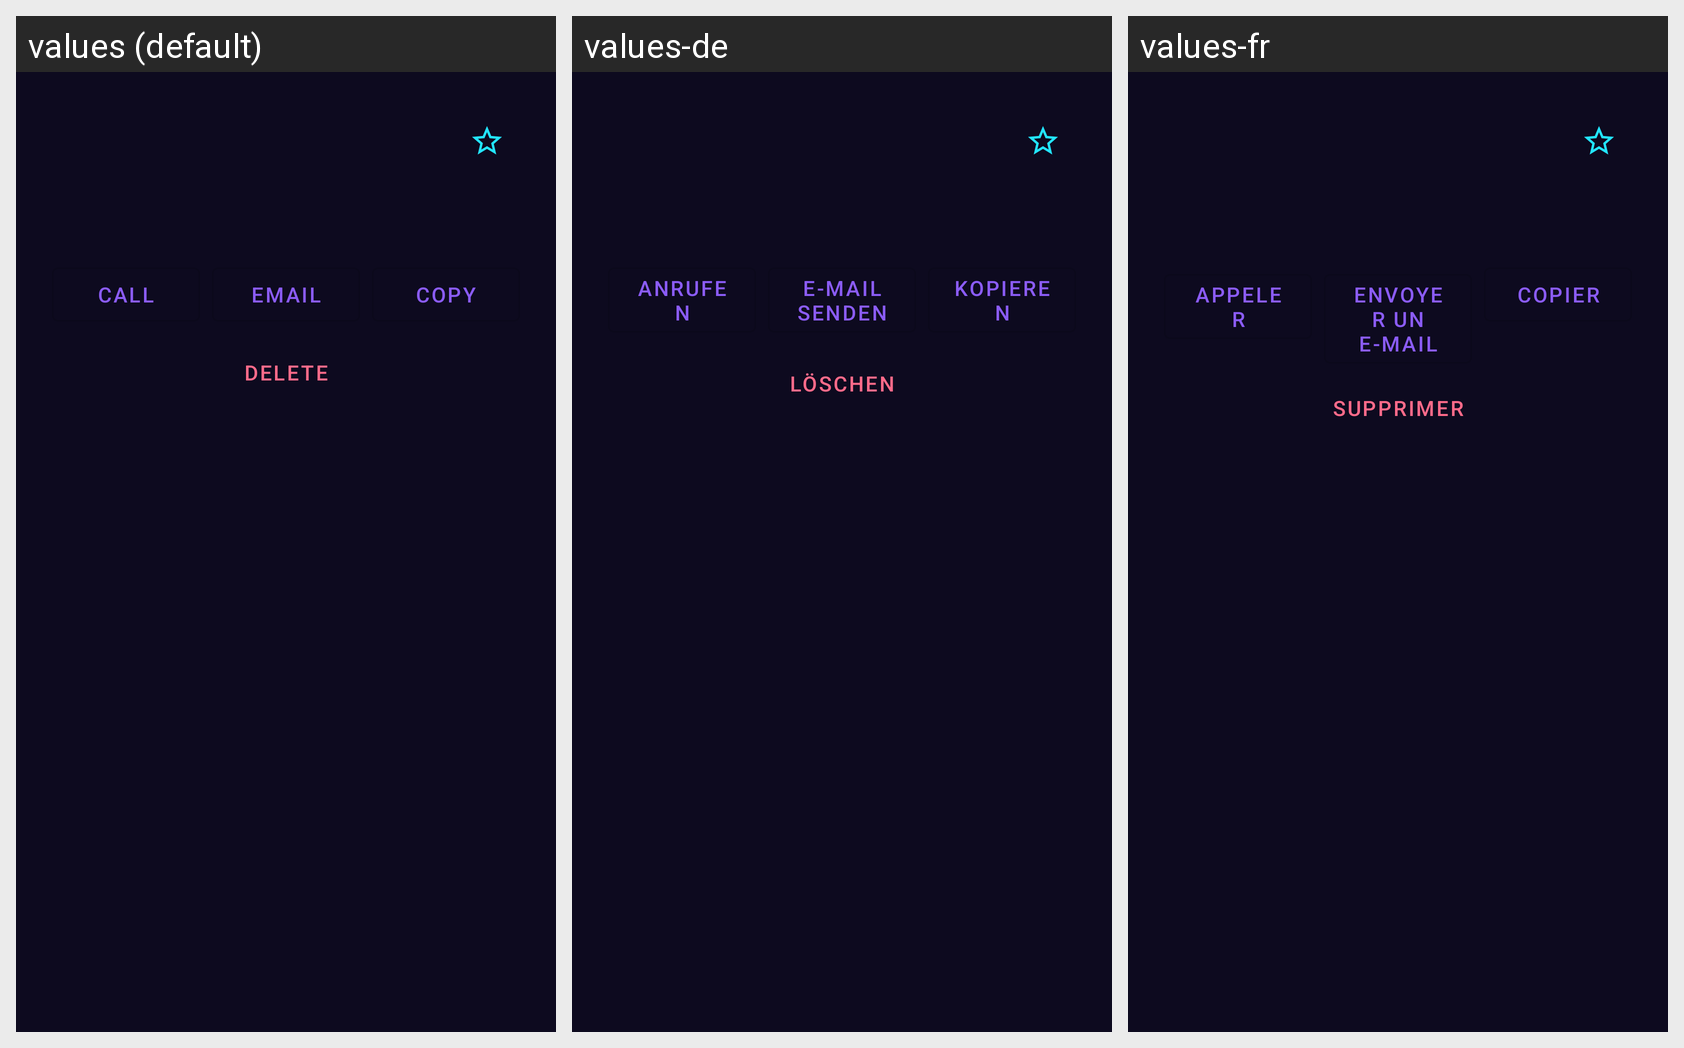

For this localized Android screen grid, give each drawn string resource with its value in every locale shown.
Android screen res/layout/bottom_sheet_contact_detail.xml rendered under 3 locales, left to right: values (default), values-de, values-fr. Device: Nexus 5 (rendered at 1080×1920; each locale shown at half size, 540×960, under a caption strip naming it); theme Theme.Ping.
Other locales in the repository, not shown: values-es, values-hi, values-pt-rBR.
Strings drawn on this screen, with the default value and each locale's value (text and hints the layout hard-codes, and strings that could not be matched under every locale, appear in the picture but are not listed):

action_call
  values: Call
  values-de: Anrufen
  values-fr: Appeler

action_email_verb
  values: Email
  values-de: E-Mail senden
  values-fr: Envoyer un e-mail

action_copy
  values: Copy
  values-de: Kopieren
  values-fr: Copier

action_delete
  values: Delete
  values-de: Löschen
  values-fr: Supprimer
